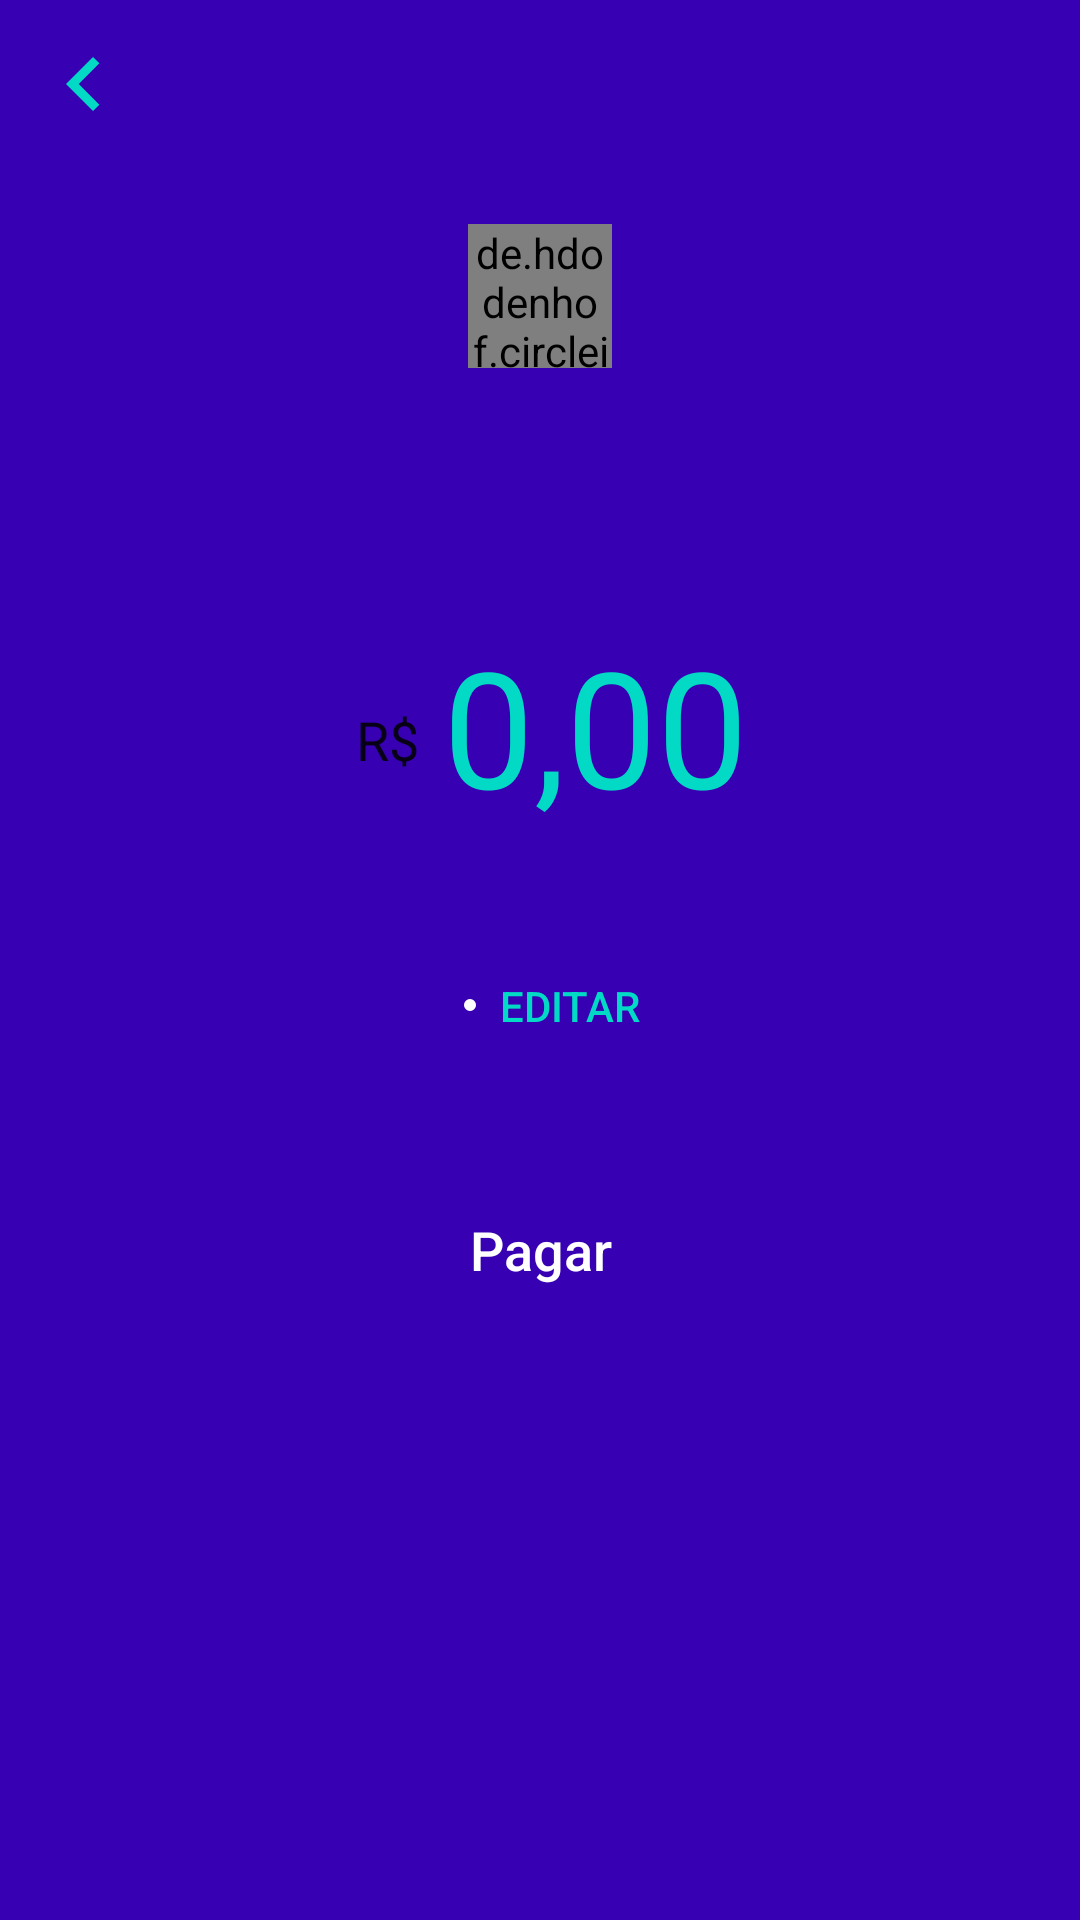

Write the Android layout XML for this screen, with the resource values it uses.
<!-- AndroidManifest.xml: application theme AppTheme -->
<!-- res/layout/fragment_payment.xml -->
<?xml version="1.0" encoding="utf-8"?>
<androidx.constraintlayout.widget.ConstraintLayout xmlns:android="http://schemas.android.com/apk/res/android"
    xmlns:app="http://schemas.android.com/apk/res-auto"
    xmlns:tools="http://schemas.android.com/tools"
    android:id="@+id/fragment_payment_root"
    android:layout_width="match_parent"
    android:layout_height="match_parent"
    android:background="@color/colorPrimaryDark"
    android:orientation="vertical">

    <androidx.appcompat.widget.Toolbar
        android:id="@+id/toolbar"
        android:layout_width="0dp"
        android:layout_height="wrap_content"
        android:background="?attr/colorPrimaryDark"
        android:minHeight="?attr/actionBarSize"
        android:theme="?attr/actionBarTheme"
        app:layout_constraintEnd_toEndOf="parent"
        app:layout_constraintStart_toStartOf="parent"
        app:layout_constraintTop_toTopOf="parent"
        app:navigationIcon="@drawable/ic_arrow_left" />

    <de.hdodenhof.circleimageview.CircleImageView
        android:id="@+id/payment_picture"
        android:layout_width="48dp"
        android:layout_height="48dp"
        android:layout_marginStart="8dp"
        android:layout_marginLeft="8dp"
        android:layout_marginEnd="8dp"
        android:layout_marginRight="8dp"
        android:layout_marginBottom="16dp"
        android:src="@mipmap/ic_launcher"
        app:layout_constraintBottom_toTopOf="@+id/payment_username"
        app:layout_constraintEnd_toEndOf="parent"
        app:layout_constraintHorizontal_bias="0.5"
        app:layout_constraintStart_toStartOf="parent"
        app:layout_constraintTop_toBottomOf="@+id/toolbar"
        app:layout_constraintVertical_bias="0.100000024"
        app:layout_constraintVertical_chainStyle="packed" />

    <ProgressBar
        android:id="@+id/payment_picture_progress_bar"
        style="?android:attr/progressBarStyle"
        android:layout_width="0dp"
        android:layout_height="0dp"
        android:layout_marginStart="4dp"
        android:layout_marginLeft="4dp"
        android:layout_marginTop="4dp"
        android:layout_marginEnd="4dp"
        android:layout_marginRight="4dp"
        android:layout_marginBottom="4dp"
        android:visibility="gone"
        app:layout_constraintBottom_toBottomOf="@+id/payment_picture"
        app:layout_constraintEnd_toEndOf="@+id/payment_picture"
        app:layout_constraintStart_toStartOf="@+id/payment_picture"
        app:layout_constraintTop_toTopOf="@+id/payment_picture" />

    <TextView
        android:id="@+id/payment_username"
        style="@style/ScreenContentTextView"
        android:layout_width="wrap_content"
        android:layout_height="wrap_content"
        android:layout_marginStart="8dp"
        android:layout_marginLeft="8dp"
        android:layout_marginEnd="8dp"
        android:layout_marginRight="8dp"
        app:layout_constraintBottom_toTopOf="@+id/payment_value"
        app:layout_constraintEnd_toEndOf="parent"
        app:layout_constraintHorizontal_bias="0.5"
        app:layout_constraintStart_toStartOf="parent"
        app:layout_constraintTop_toBottomOf="@+id/payment_picture"
        tools:text="\@username" />

    <TextView
        android:id="@+id/payment_currency"
        style="@style/PaymentCurrencyTextView"
        android:layout_width="wrap_content"
        android:layout_height="wrap_content"
        android:layout_marginStart="16dp"
        android:layout_marginLeft="16dp"
        android:text="@string/payment_currency"
        app:layout_constraintBottom_toBottomOf="@+id/payment_value"
        app:layout_constraintEnd_toStartOf="@+id/payment_value"
        app:layout_constraintHorizontal_bias="0.5"
        app:layout_constraintHorizontal_chainStyle="packed"
        app:layout_constraintStart_toStartOf="parent"
        app:layout_constraintTop_toTopOf="@+id/payment_value"
        app:layout_constraintVertical_bias="0.6" />

    <EditText
        android:id="@+id/payment_value"
        style="@style/PaymentValueEditText"
        android:layout_width="wrap_content"
        android:layout_height="wrap_content"
        android:layout_marginStart="8dp"
        android:layout_marginLeft="8dp"
        android:layout_marginTop="48dp"
        android:layout_marginEnd="8dp"
        android:layout_marginRight="8dp"
        android:cursorVisible="false"
        android:hint="@string/payment_value_hint"
        android:inputType="numberDecimal"
        android:textColor="@color/colorDetail"
        app:layout_constraintBottom_toTopOf="@+id/payment_edit_card_button"
        app:layout_constraintEnd_toEndOf="parent"
        app:layout_constraintHorizontal_bias="0.5"
        app:layout_constraintStart_toEndOf="@+id/payment_currency"
        app:layout_constraintTop_toBottomOf="@+id/payment_username" />

    <View
        android:id="@+id/dot_divisor"
        android:layout_width="4dp"
        android:layout_height="4dp"
        android:layout_marginStart="8dp"
        android:layout_marginLeft="8dp"
        android:layout_marginEnd="8dp"
        android:layout_marginRight="8dp"
        android:background="@drawable/dot_divisor"
        app:layout_constraintBottom_toBottomOf="@+id/payment_edit_card_button"
        app:layout_constraintEnd_toStartOf="@+id/payment_edit_card_button"
        app:layout_constraintHorizontal_bias="0.5"
        app:layout_constraintStart_toEndOf="@+id/payment_card"
        app:layout_constraintTop_toTopOf="@+id/payment_edit_card_button" />

    <TextView
        android:id="@+id/payment_card"
        style="@style/ScreenContentTextView"
        android:layout_width="wrap_content"
        android:layout_height="wrap_content"
        app:layout_constraintBottom_toBottomOf="@+id/payment_edit_card_button"
        app:layout_constraintEnd_toStartOf="@+id/dot_divisor"
        app:layout_constraintHorizontal_bias="0.5"
        app:layout_constraintHorizontal_chainStyle="packed"
        app:layout_constraintStart_toStartOf="parent"
        app:layout_constraintTop_toTopOf="@+id/payment_edit_card_button"
        tools:text="Mastercard 1234" />

    <Button
        android:id="@+id/payment_edit_card_button"
        style="@style/SecondaryButton"
        android:layout_width="wrap_content"
        android:layout_height="wrap_content"
        android:layout_marginTop="48dp"
        android:text="@string/payment_edit_card_button"
        app:layout_constraintBottom_toTopOf="@+id/payment_button"
        app:layout_constraintEnd_toEndOf="parent"
        app:layout_constraintHorizontal_bias="0.5"
        app:layout_constraintStart_toEndOf="@+id/dot_divisor"
        app:layout_constraintTop_toBottomOf="@+id/payment_value" />

    <Button
        android:id="@+id/payment_button"
        style="@style/PicPayButton"
        android:layout_width="0dp"
        android:layout_height="wrap_content"
        android:layout_marginStart="32dp"
        android:layout_marginLeft="32dp"
        android:layout_marginTop="48dp"
        android:layout_marginEnd="32dp"
        android:layout_marginRight="32dp"
        android:layout_marginBottom="32dp"
        android:enabled="false"
        android:text="@string/payment_button"
        app:layout_constraintBottom_toBottomOf="parent"
        app:layout_constraintEnd_toEndOf="parent"
        app:layout_constraintHorizontal_bias="0.5"
        app:layout_constraintStart_toStartOf="parent"
        app:layout_constraintTop_toBottomOf="@+id/payment_edit_card_button" />

</androidx.constraintlayout.widget.ConstraintLayout>
<!-- resources referenced by this layout -->
<resources>
  <!-- drawable dot_divisor (drawable) -->
  <?xml version="1.0" encoding="UTF-8"?>
  <shape xmlns:android="http://schemas.android.com/apk/res/android">
      <solid android:color="@android:color/white" />
      <corners android:radius="50dp" />
  </shape>
  <!-- drawable ic_arrow_left (drawable) -->
  <vector xmlns:android="http://schemas.android.com/apk/res/android"
      android:width="36dp"
      android:height="36dp"
      android:viewportWidth="24"
      android:viewportHeight="24">
      <path
          android:fillColor="@color/colorAccent"
          android:pathData="M15.41,16.59L10.83,12l4.58,-4.59L14,6l-6,6 6,6 1.41,-1.41z" />
  </vector>
  <string name="payment_button">Pagar</string>
  <string name="payment_currency">R$</string>
  <string name="payment_edit_card_button">Editar</string>
  <string name="payment_value_hint">0,00</string>
  <style name="PaymentCurrencyTextView" parent="TextAppearance.AppCompat">
          <item name="android:textColor">@color/colorDetail</item>
          <item name="android:textSize">18sp</item>
      </style>
  <style name="PaymentValueEditText" parent="TextAppearance.AppCompat">
          <item name="android:textColor">@color/colorAccent</item>
          <item name="android:textColorHint">@color/colorDetail</item>
          <item name="android:textSize">54sp</item>
          <item name="android:background">@android:color/transparent</item>
      </style>
  <style name="PicPayButton" parent="TextAppearance.AppCompat.Button">
          <item name="android:background">@drawable/button_background</item>
          <item name="android:textAllCaps">false</item>
          <item name="android:textColor">@android:color/white</item>
          <item name="android:textSize">18sp</item>
      </style>
  <style name="ScreenContentTextView" parent="TextAppearance.AppCompat">
          <item name="android:textColor">@android:color/white</item>
          <item name="android:textSize">14sp</item>
      </style>
  <style name="SecondaryButton" parent="TextAppearance.AppCompat.Button">
          <item name="android:background">@android:color/transparent</item>
          <item name="android:textColor">@color/colorAccent</item>
          <item name="android:textSize">14sp</item>
          <item name="android:minHeight">0dp</item>
          <item name="android:minWidth">0dp</item>
      </style>
  <style name="AppTheme" parent="Theme.AppCompat.Light.NoActionBar">
          
          <item name="colorPrimary">@color/colorPrimary</item>
          <item name="colorPrimaryDark">@color/colorPrimaryDark</item>
          <item name="colorAccent">@color/colorAccent</item>
      </style>
  <!-- drawable button_background (drawable) -->
  <?xml version="1.0" encoding="utf-8"?>
  <selector xmlns:android="http://schemas.android.com/apk/res/android">
  
      <item
          android:state_enabled="true"
          android:drawable="@drawable/enabled_button_background" />
  
      <item
          android:state_enabled="false"
          android:drawable="@drawable/disabled_button_background" />
  </selector>
  <!-- drawable disabled_button_background (drawable) -->
  <?xml version="1.0" encoding="UTF-8"?>
  <shape xmlns:android="http://schemas.android.com/apk/res/android">
      <solid android:color="@color/colorDetail" />
      <corners android:radius="50dp" />
  </shape>
  <!-- not gathered from this repository: default colours our renderer supplied (Android Studio template values) -->
  <color name="colorPrimary">#FF6200EE</color>
  <color name="colorPrimaryDark">#FF3700B3</color>
  <color name="colorAccent">#FF03DAC5</color>
</resources>
